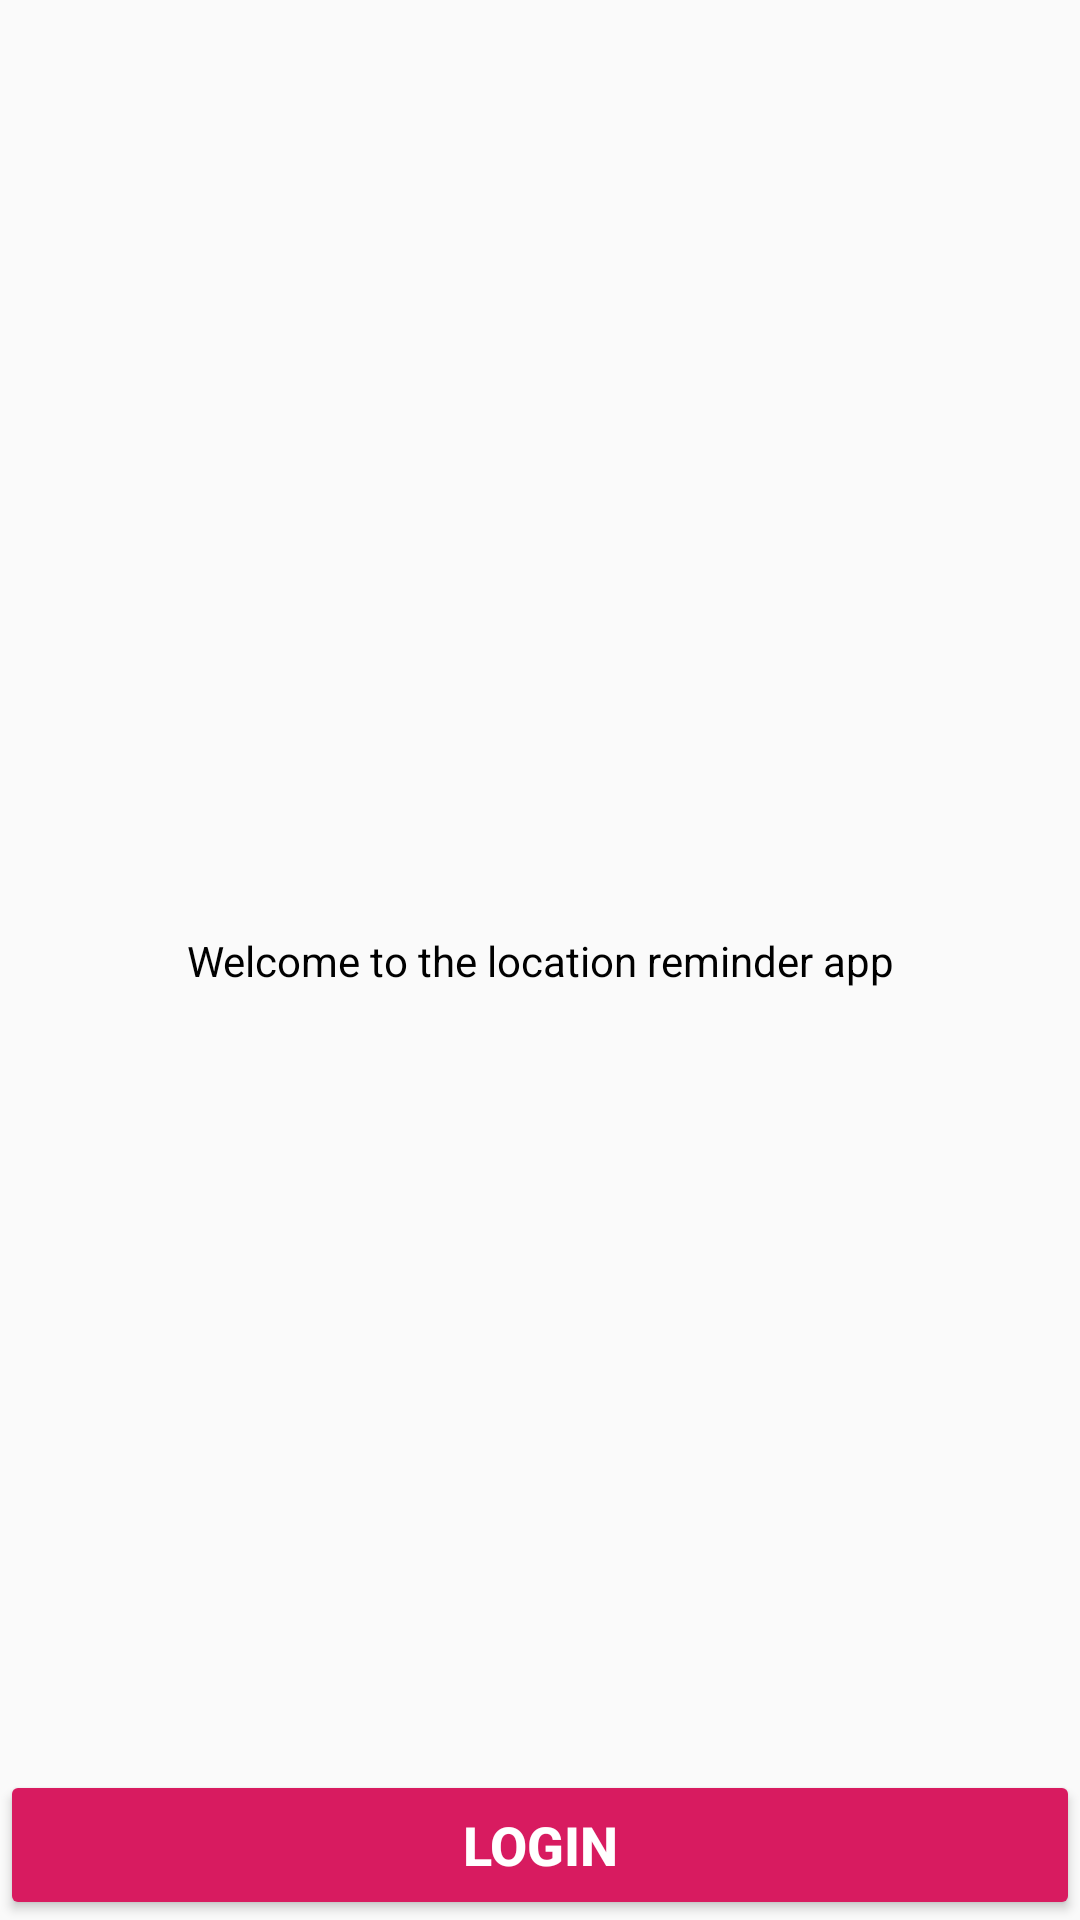

Produce the Android XML layout that renders to this screen, including the resource entries it uses.
<!-- AndroidManifest.xml: application theme AppTheme -->
<!-- res/layout/activity_authentication.xml -->
<?xml version="1.0" encoding="utf-8"?>
<layout xmlns:android="http://schemas.android.com/apk/res/android"
    xmlns:app="http://schemas.android.com/apk/res-auto"
    xmlns:tools="http://schemas.android.com/tools">

    <data>

    </data>

    <androidx.constraintlayout.widget.ConstraintLayout
        android:layout_width="match_parent"
        android:layout_height="match_parent"
        tools:context=".authentication.AuthenticationActivity">

        <TextView
            android:layout_width="wrap_content"
            android:layout_height="wrap_content"
            android:text="@string/welcome_to_the_location_reminder_app"
            android:textColor="@color/black"
            android:textSize="@dimen/text_size_large"
            app:layout_constraintBottom_toBottomOf="parent"
            app:layout_constraintEnd_toEndOf="parent"
            app:layout_constraintStart_toStartOf="parent"
            app:layout_constraintTop_toTopOf="parent" />

        <Button
            android:id="@+id/login_button"
            android:layout_width="0dp"
            android:layout_height="50dp"
            android:layout_marginStart="@dimen/margin_normal"
            android:layout_marginEnd="@dimen/margin_normal"
            android:layout_marginBottom="@dimen/margin_normal"
            android:backgroundTint="@color/colorAccent"
            android:text="@string/login"
            android:textColor="@color/white"
            android:textSize="18sp"
            android:textStyle="bold"
            app:layout_constraintBottom_toBottomOf="parent"
            app:layout_constraintEnd_toEndOf="parent"
            app:layout_constraintStart_toStartOf="parent" />
    </androidx.constraintlayout.widget.ConstraintLayout>
</layout>
<!-- resources referenced by this layout -->
<resources>
  <color name="black">#000000</color>
  <color name="colorAccent">#D81B60</color>
  <color name="white">#ffffff</color>
  <string name="login">Login</string>
  <string name="welcome_to_the_location_reminder_app">Welcome to the location reminder app</string>
  <style name="AppTheme" parent="Theme.AppCompat.Light.DarkActionBar">
          
          <item name="colorPrimary">@color/colorPrimary</item>
          <item name="colorPrimaryDark">@color/colorPrimaryDark</item>
          <item name="colorAccent">@color/colorAccent</item>
      </style>
  <color name="colorPrimary">#008577</color>
  <color name="colorPrimaryDark">#00574B</color>
</resources>
